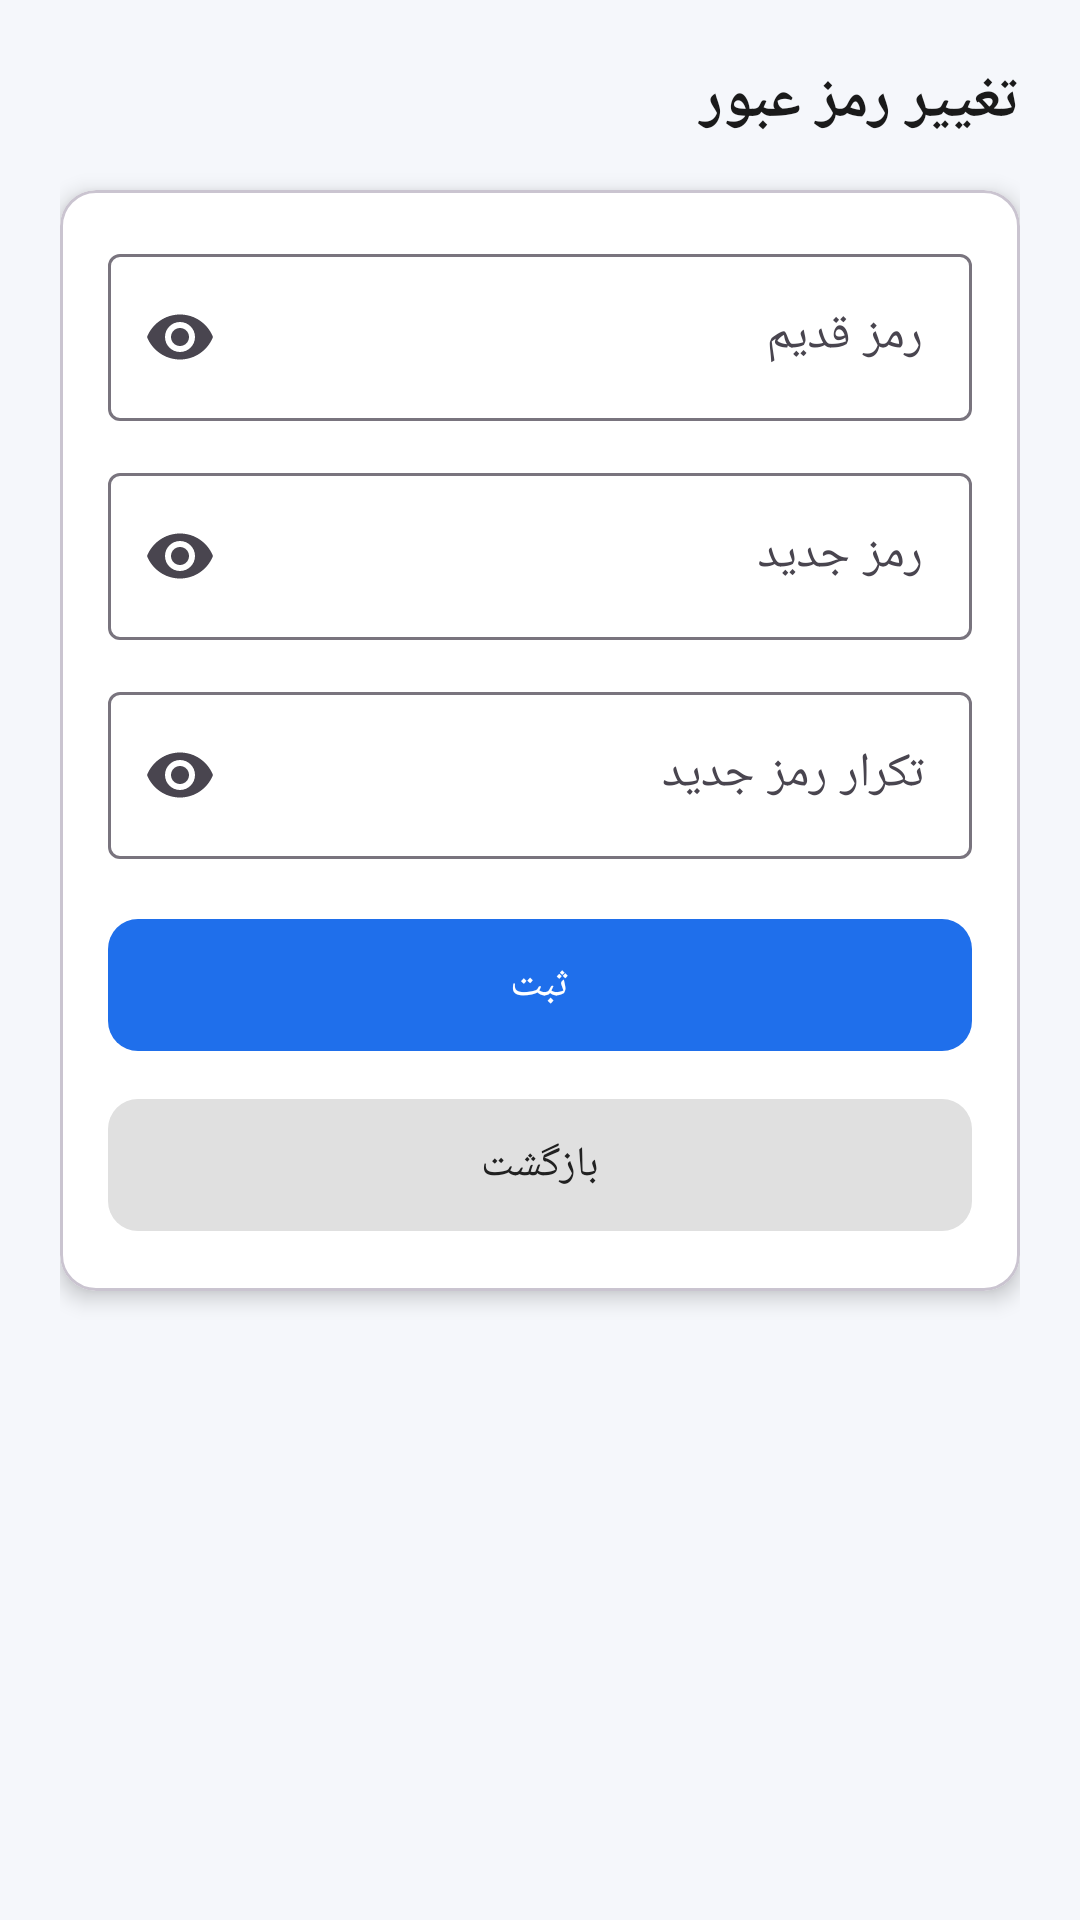

Reconstruct the res/layout file that produces this screen, plus the resources it refers to.
<!-- AndroidManifest.xml: application theme Theme.Etfk -->
<!-- res/layout/activity_change_password.xml -->
<?xml version="1.0" encoding="utf-8"?>
<ScrollView xmlns:android="http://schemas.android.com/apk/res/android"
    xmlns:app="http://schemas.android.com/apk/res-auto"
    android:layout_width="match_parent"
    android:layout_height="match_parent"
    android:background="@color/bg"
    android:layoutDirection="rtl"
    android:fillViewport="true"
    android:fitsSystemWindows="true">

    <LinearLayout
        android:layout_width="match_parent"
        android:layout_height="wrap_content"
        android:orientation="vertical"
        android:padding="20dp">

        <TextView
            android:layout_width="match_parent"
            android:layout_height="wrap_content"
            android:text="تغییر رمز عبور"
            android:textSize="20sp"
            android:textStyle="bold"
            android:textColor="@color/text"
            android:layout_marginBottom="16dp"/>

        <com.google.android.material.card.MaterialCardView
            android:layout_width="match_parent"
            android:layout_height="wrap_content"
            app:cardCornerRadius="12dp"
            app:cardElevation="4dp"
            app:cardBackgroundColor="@android:color/white">

            <LinearLayout
                android:layout_width="match_parent"
                android:layout_height="wrap_content"
                android:orientation="vertical"
                android:padding="16dp">

                <com.google.android.material.textfield.TextInputLayout
                    style="@style/Widget.Material3.TextInputLayout.OutlinedBox"
                    android:layout_width="match_parent"
                    android:layout_height="wrap_content"
                    android:hint="رمز قدیم"
                    app:endIconMode="password_toggle">

                    <com.google.android.material.textfield.TextInputEditText
                        android:id="@+id/etOldPass"
                        android:layout_width="match_parent"
                        android:layout_height="wrap_content"
                        android:inputType="textPassword"/>
                </com.google.android.material.textfield.TextInputLayout>

                <com.google.android.material.textfield.TextInputLayout
                    style="@style/Widget.Material3.TextInputLayout.OutlinedBox"
                    android:layout_width="match_parent"
                    android:layout_height="wrap_content"
                    android:layout_marginTop="12dp"
                    android:hint="رمز جدید"
                    app:endIconMode="password_toggle">

                    <com.google.android.material.textfield.TextInputEditText
                        android:id="@+id/etNewPass"
                        android:layout_width="match_parent"
                        android:layout_height="wrap_content"
                        android:inputType="textPassword"/>
                </com.google.android.material.textfield.TextInputLayout>

                <com.google.android.material.textfield.TextInputLayout
                    style="@style/Widget.Material3.TextInputLayout.OutlinedBox"
                    android:layout_width="match_parent"
                    android:layout_height="wrap_content"
                    android:layout_marginTop="12dp"
                    android:hint="تکرار رمز جدید"
                    app:endIconMode="password_toggle">

                    <com.google.android.material.textfield.TextInputEditText
                        android:id="@+id/etConfirmPass"
                        android:layout_width="match_parent"
                        android:layout_height="wrap_content"
                        android:inputType="textPassword"/>
                </com.google.android.material.textfield.TextInputLayout>

                <TextView
                    android:id="@+id/txtError"
                    android:layout_width="match_parent"
                    android:layout_height="wrap_content"
                    android:layout_marginTop="10dp"
                    android:textColor="@color/error"
                    android:textSize="13sp"
                    android:visibility="gone"/>

                <com.google.android.material.button.MaterialButton
                    android:id="@+id/btnSubmit"
                    android:layout_width="match_parent"
                    android:layout_height="52dp"
                    android:layout_marginTop="16dp"
                    android:text="ثبت"
                    app:cornerRadius="10dp"/>

                <com.google.android.material.button.MaterialButton
                    android:id="@+id/btnCancel"
                    android:layout_width="match_parent"
                    android:layout_height="52dp"
                    android:layout_marginTop="8dp"
                    android:text="بازگشت"
                    app:backgroundTint="#E0E0E0"
                    android:textColor="#212121"
                    app:cornerRadius="10dp"/>

                <ProgressBar
                    android:id="@+id/progress"
                    android:layout_width="wrap_content"
                    android:layout_height="wrap_content"
                    android:layout_gravity="center_horizontal"
                    android:layout_marginTop="12dp"
                    android:visibility="gone"/>
            </LinearLayout>
        </com.google.android.material.card.MaterialCardView>
    </LinearLayout>
</ScrollView>
<!-- resources referenced by this layout -->
<resources>
  <color name="bg">#F5F7FB</color>
  <color name="error">#D32F2F</color>
  <color name="text">#1A1A1A</color>
  <style name="Theme.Etfk" parent="Theme.Material3.DayNight.NoActionBar">
          <item name="colorPrimary">@color/brand</item>
          <item name="colorPrimaryDark">@color/brand_dark</item>
          <item name="android:statusBarColor" tools:targetApi="l">@color/bg</item>
          <item name="android:windowLightStatusBar" tools:targetApi="m">true</item>
          <item name="android:windowBackground">@color/bg</item>
      </style>
  <color name="brand">#1F6FEB</color>
  <color name="brand_dark">#0B4FBF</color>
</resources>
